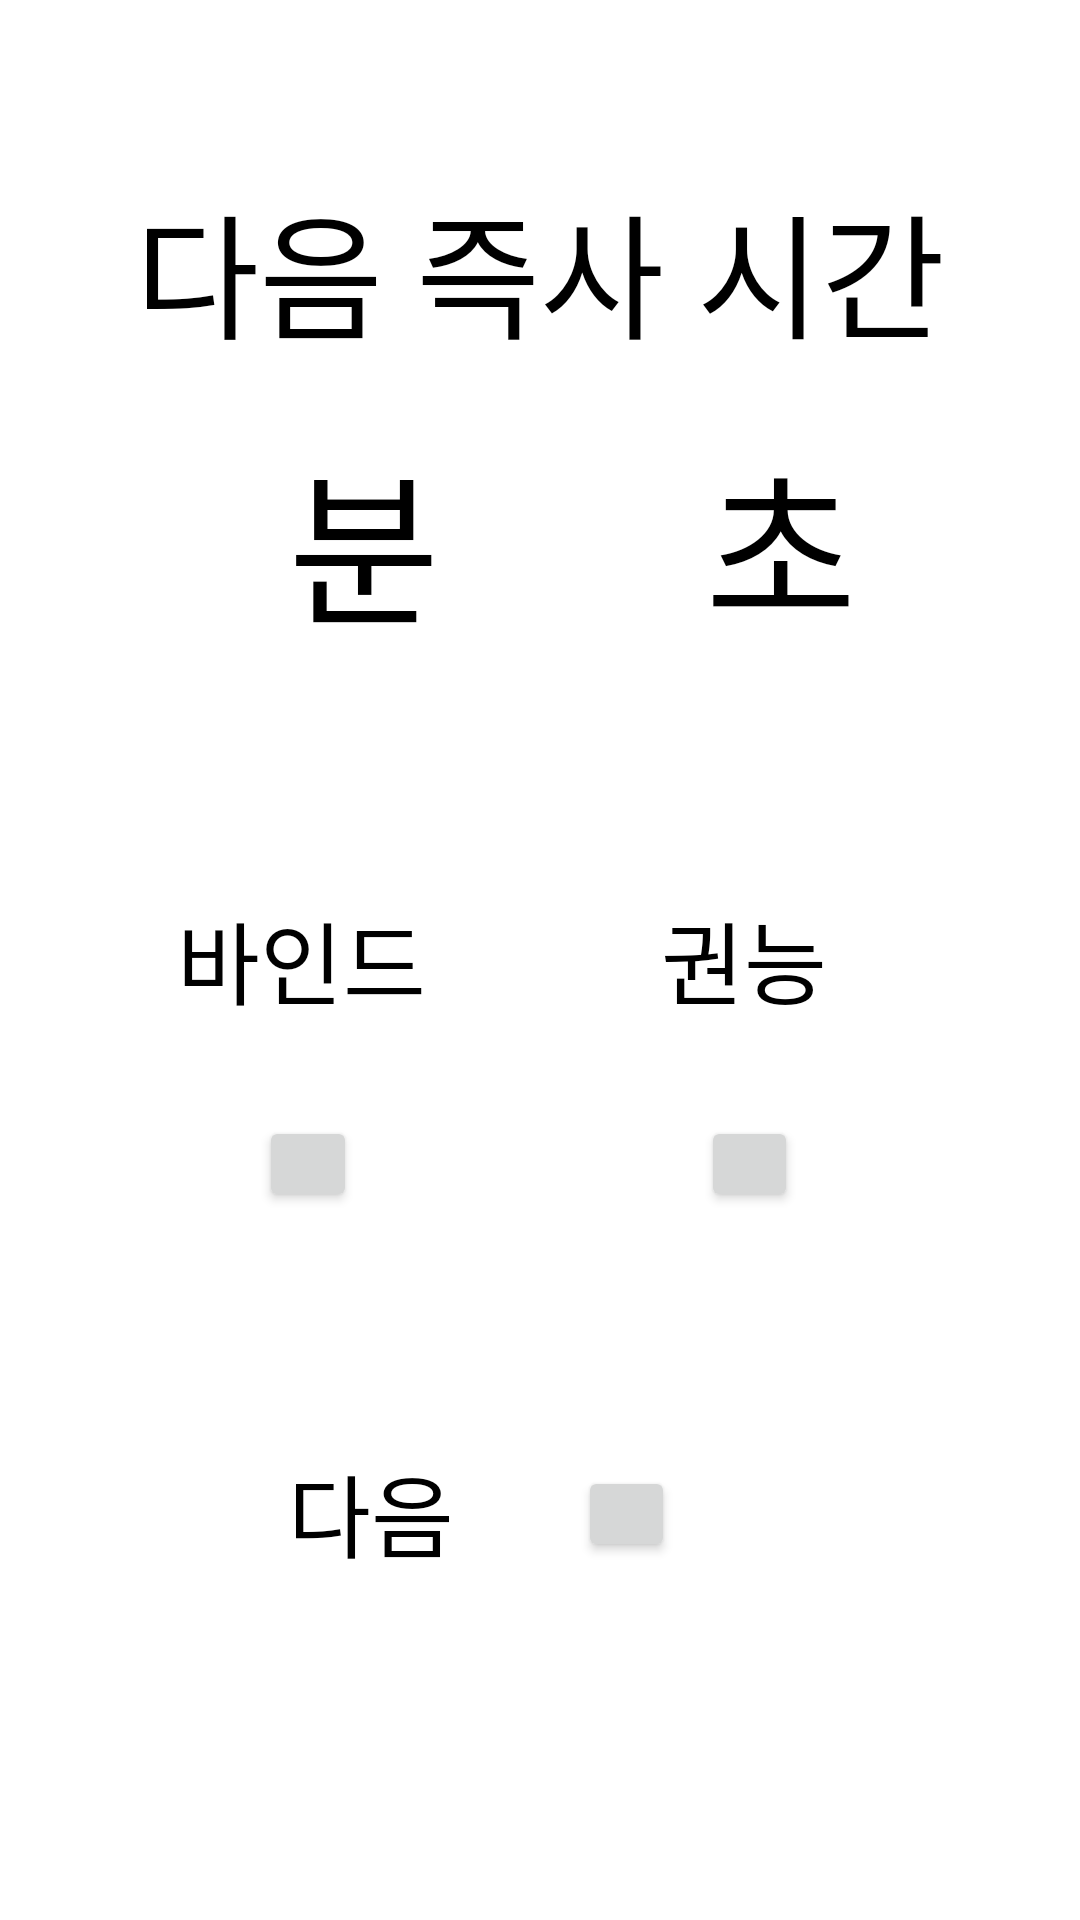

Reconstruct the res/layout file that produces this screen, plus the resources it refers to.
<!-- AndroidManifest.xml: application theme Theme.WatcherKalosTimer -->
<!-- res/layout/activity_time.xml -->
<?xml version="1.0" encoding="utf-8"?>
<androidx.constraintlayout.widget.ConstraintLayout
    xmlns:android="http://schemas.android.com/apk/res/android"
    xmlns:app="http://schemas.android.com/apk/res-auto"
    xmlns:tools="http://schemas.android.com/tools"
    android:layout_width="match_parent"
    android:layout_height="match_parent"
    tools:context=".TimeActivity">

    <TextView
        android:id="@+id/nexttimetext"
        app:layout_constraintBottom_toBottomOf="parent"
        app:layout_constraintHorizontal_bias="0.5"
        app:layout_constraintLeft_toLeftOf="parent"
        app:layout_constraintRight_toRightOf="parent"
        app:layout_constraintTop_toTopOf="parent"
        app:layout_constraintVertical_bias="0.1"
        android:layout_width="wrap_content"
        android:layout_height="wrap_content"
        android:text="다음 즉사 시간"
        android:textColor="@color/black"
        android:textSize="45sp"
        tools:layout_editor_absoluteX="70dp"
        tools:layout_editor_absoluteY="106dp" />

    <TextView
        android:id="@+id/currentMinuteTime"
        android:layout_width="wrap_content"
        android:layout_height="wrap_content"
        android:textSize="55sp"
        android:textColor="@color/black"
        android:text="분"
        app:layout_constraintBottom_toBottomOf="parent"
        app:layout_constraintLeft_toLeftOf="parent"
        app:layout_constraintRight_toRightOf="parent"
        app:layout_constraintTop_toTopOf="parent"
        app:layout_constraintHorizontal_bias="0.31"
        app:layout_constraintVertical_bias="0.25"
        />

    <TextView
        android:id="@+id/currentSecondTime"
        android:layout_width="wrap_content"
        android:layout_height="wrap_content"
        android:textSize="55sp"
        android:textColor="@color/black"
        android:text="초"
        app:layout_constraintBottom_toBottomOf="parent"
        app:layout_constraintLeft_toLeftOf="parent"
        app:layout_constraintRight_toRightOf="parent"
        app:layout_constraintTop_toTopOf="parent"
        app:layout_constraintHorizontal_bias="0.76"
        app:layout_constraintVertical_bias="0.25"
        />

    <TextView
        android:layout_width="wrap_content"
        android:layout_height="wrap_content"
        android:text="다음"
        android:textColor="@color/black"
        android:textSize="30sp"
        app:layout_constraintBottom_toBottomOf="parent"
        app:layout_constraintHorizontal_bias="0.315"
        app:layout_constraintLeft_toLeftOf="parent"
        app:layout_constraintRight_toRightOf="parent"
        app:layout_constraintTop_toTopOf="parent"
        app:layout_constraintVertical_bias="0.808" />

    <Button
        android:id="@+id/nextbutton"
        android:layout_width="0dp"
        android:layout_height="0dp"
        android:gravity="center"
        android:text="다음"
        android:textColor="@color/black"
        android:textSize="60dp"
        app:layout_constraintBottom_toBottomOf="parent"
        app:layout_constraintHeight_percent="0.05"
        app:layout_constraintHorizontal_bias="0.588"
        app:layout_constraintLeft_toLeftOf="parent"
        app:layout_constraintRight_toRightOf="parent"
        app:layout_constraintTop_toTopOf="parent"
        app:layout_constraintVertical_bias="0.804"
        app:layout_constraintWidth_percent="0.09" />

    <TextView
        android:layout_width="wrap_content"
        android:layout_height="wrap_content"
        android:text="바인드"
        android:textColor="@color/black"
        android:textSize="30sp"
        app:layout_constraintBottom_toBottomOf="parent"
        app:layout_constraintHorizontal_bias="0.213"
        app:layout_constraintLeft_toLeftOf="parent"
        app:layout_constraintRight_toRightOf="parent"
        app:layout_constraintTop_toTopOf="parent"
        app:layout_constraintVertical_bias="0.499" />

    <Button
        android:id="@+id/bindbutton"
        android:layout_width="0dp"
        android:layout_height="0dp"
        android:gravity="center"
        android:text="바인드"
        android:textColor="@color/black"
        android:textSize="60dp"
        app:layout_constraintBottom_toBottomOf="parent"
        app:layout_constraintHeight_percent="0.05"
        app:layout_constraintHorizontal_bias="0.264"
        app:layout_constraintLeft_toLeftOf="parent"
        app:layout_constraintRight_toRightOf="parent"
        app:layout_constraintTop_toTopOf="parent"
        app:layout_constraintVertical_bias="0.612"
        app:layout_constraintWidth_percent="0.09" />

    <TextView
        android:layout_width="wrap_content"
        android:layout_height="wrap_content"
        android:text="권능"
        android:textColor="@color/black"
        android:textSize="30sp"
        app:layout_constraintBottom_toBottomOf="parent"
        app:layout_constraintHorizontal_bias="0.723"
        app:layout_constraintLeft_toLeftOf="parent"
        app:layout_constraintRight_toRightOf="parent"
        app:layout_constraintTop_toTopOf="parent"
        app:layout_constraintVertical_bias="0.499" />

    <Button
        android:id="@+id/authoritybutton"
        android:layout_width="0dp"
        android:layout_height="0dp"
        android:gravity="center"
        android:text="권능"
        android:textColor="@color/black"
        android:textSize="60dp"
        app:layout_constraintBottom_toBottomOf="parent"
        app:layout_constraintHeight_percent="0.05"
        app:layout_constraintHorizontal_bias="0.713"
        app:layout_constraintLeft_toLeftOf="parent"
        app:layout_constraintRight_toRightOf="parent"
        app:layout_constraintTop_toTopOf="parent"
        app:layout_constraintVertical_bias="0.612"
        app:layout_constraintWidth_percent="0.09" />

</androidx.constraintlayout.widget.ConstraintLayout>
<!-- resources referenced by this layout -->
<resources>
  <style name="Theme.WatcherKalosTimer" parent="Theme.MaterialComponents.DayNight.DarkActionBar">
          
          <item name="colorPrimary">@color/purple_500</item>
          <item name="colorPrimaryVariant">@color/purple_700</item>
          <item name="colorOnPrimary">@color/white</item>
          
          <item name="colorSecondary">@color/teal_200</item>
          <item name="colorSecondaryVariant">@color/teal_700</item>
          <item name="colorOnSecondary">@color/black</item>
          
          <item name="android:statusBarColor" tools:targetApi="l">?attr/colorPrimaryVariant</item>
          
      </style>
  <!-- not gathered from this repository: default colours our renderer supplied (Android Studio template values) -->
  <color name="purple_500">#FF6200EE</color>
  <color name="purple_700">#FF3700B3</color>
  <color name="teal_200">#FF03DAC5</color>
  <color name="teal_700">#FF018786</color>
  <color name="black">#FF000000</color>
  <color name="white">#FFFFFFFF</color>
</resources>
